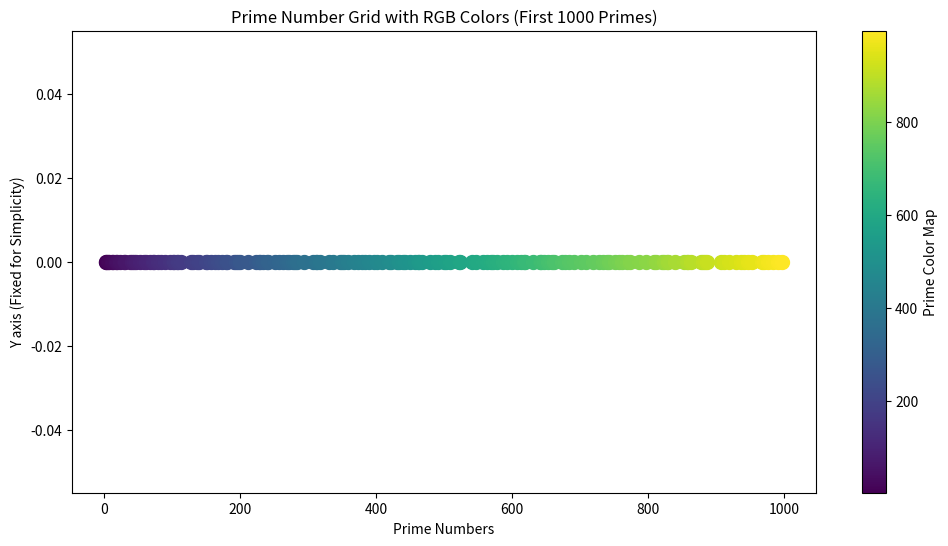

Generate this figure with matplotlib:
import matplotlib.pyplot as plt
import numpy as np

# Prime numbers up to 1000 for visualization
prime_numbers = [
    2, 3, 5, 7, 11, 13, 17, 19, 23, 29, 31, 37, 41, 43, 47, 53, 59, 61, 67, 71,
    73, 79, 83, 89, 97, 101, 103, 107, 109, 113, 127, 131, 137, 139, 149, 151, 157,
    163, 167, 173, 179, 181, 191, 193, 197, 199, 211, 223, 227, 229, 233, 239, 241,
    251, 257, 263, 269, 271, 277, 281, 283, 293, 307, 311, 313, 317, 331, 337, 347,
    349, 353, 359, 367, 373, 379, 383, 389, 397, 401, 409, 419, 421, 431, 433, 439,
    443, 449, 457, 461, 463, 467, 479, 487, 491, 499, 503, 509, 521, 523, 541, 547,
    557, 563, 569, 571, 577, 587, 593, 599, 607, 613, 617, 619, 631, 641, 643, 647,
    653, 659, 661, 673, 677, 683, 691, 701, 709, 719, 727, 733, 739, 743, 751, 757,
    761, 769, 773, 787, 797, 809, 811, 821, 823, 827, 829, 839, 853, 857, 859, 863,
    877, 881, 883, 887, 907, 911, 919, 929, 937, 941, 947, 953, 967, 971, 977, 983,
    991, 997
]

# Create an empty grid (fixed Y-axis)
grid_size = len(prime_numbers)
y_axis = np.zeros(grid_size)

# Color map: normalize the values between 0 and 1 for color assignment
colors = plt.cm.viridis(np.linspace(0, 1, grid_size))

# Create the plot
fig, ax = plt.subplots(figsize=(12, 6))

# Plot each prime with corresponding RGB color
for i, prime in enumerate(prime_numbers):
    ax.scatter(prime, y_axis[i], color=colors[i], s=100)  # Adjust point size as needed

# Add color bar and associate with the axis
sm = plt.cm.ScalarMappable(cmap="viridis", norm=plt.Normalize(vmin=min(prime_numbers), vmax=max(prime_numbers)))
sm.set_array([])  # Empty array to make color bar work
cbar = plt.colorbar(sm, ax=ax, label="Prime Color Map")  # Added `ax=ax` argument

# Add labels and title
ax.set_xlabel("Prime Numbers")
ax.set_ylabel("Y axis (Fixed for Simplicity)")
ax.set_title("Prime Number Grid with RGB Colors (First 1000 Primes)")

# Show the plot
plt.show()
